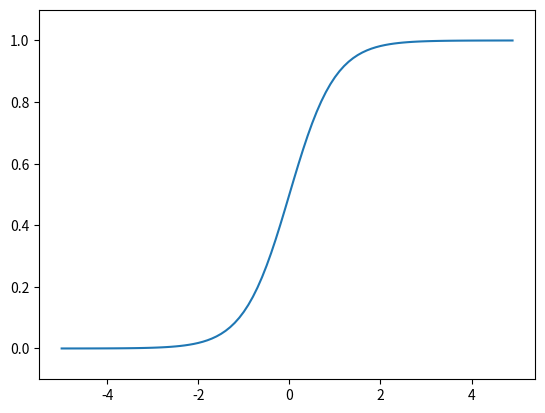

Source code (Python):
import numpy as np
import matplotlib.pylab as plt

def sigmoid(x):
    return 1 / (1 + np.exp(-2 * x))

x = np.array([-1.0, 1.0, 2.0])
print(x)
print(sigmoid(x))

x = np.arange( -5.0, 5.0,0.1)
y = sigmoid(x)

plt.plot( x, y)
plt.ylim( -0.1, 1.1)
plt.show()
